Run: headless pygame with SDL's dummy video driver; simulated clock (each Clock.tick advances the game by its frame time, no real sleeping); random seed 0; keys injected as events and as key.get_pressed() state; mouse plan: one left click at the window centre at the start of phase 2, then a move to the lower-right quarter at the start of phase 3.
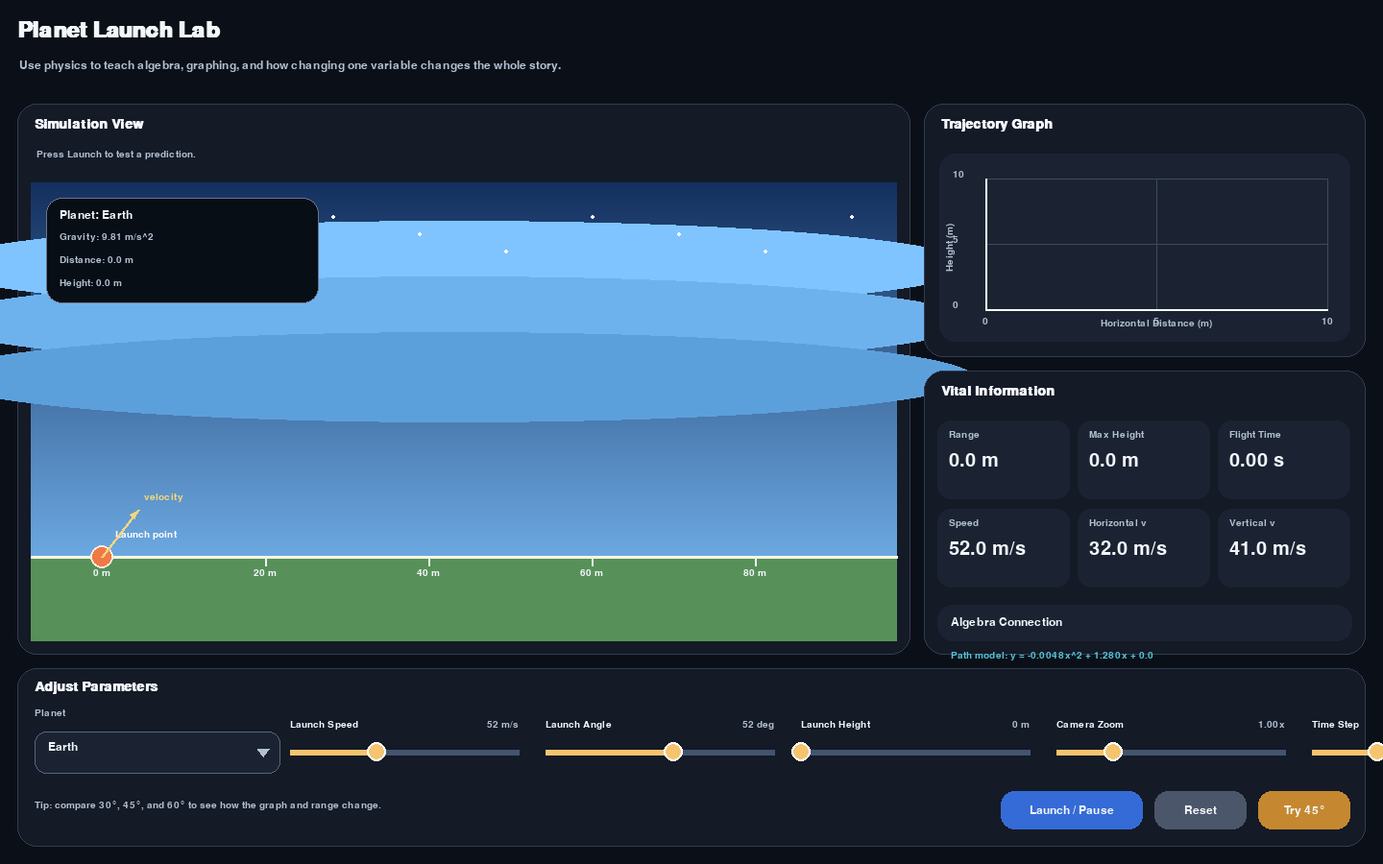
Frame 1 of 4 · flips 1–60 · no input
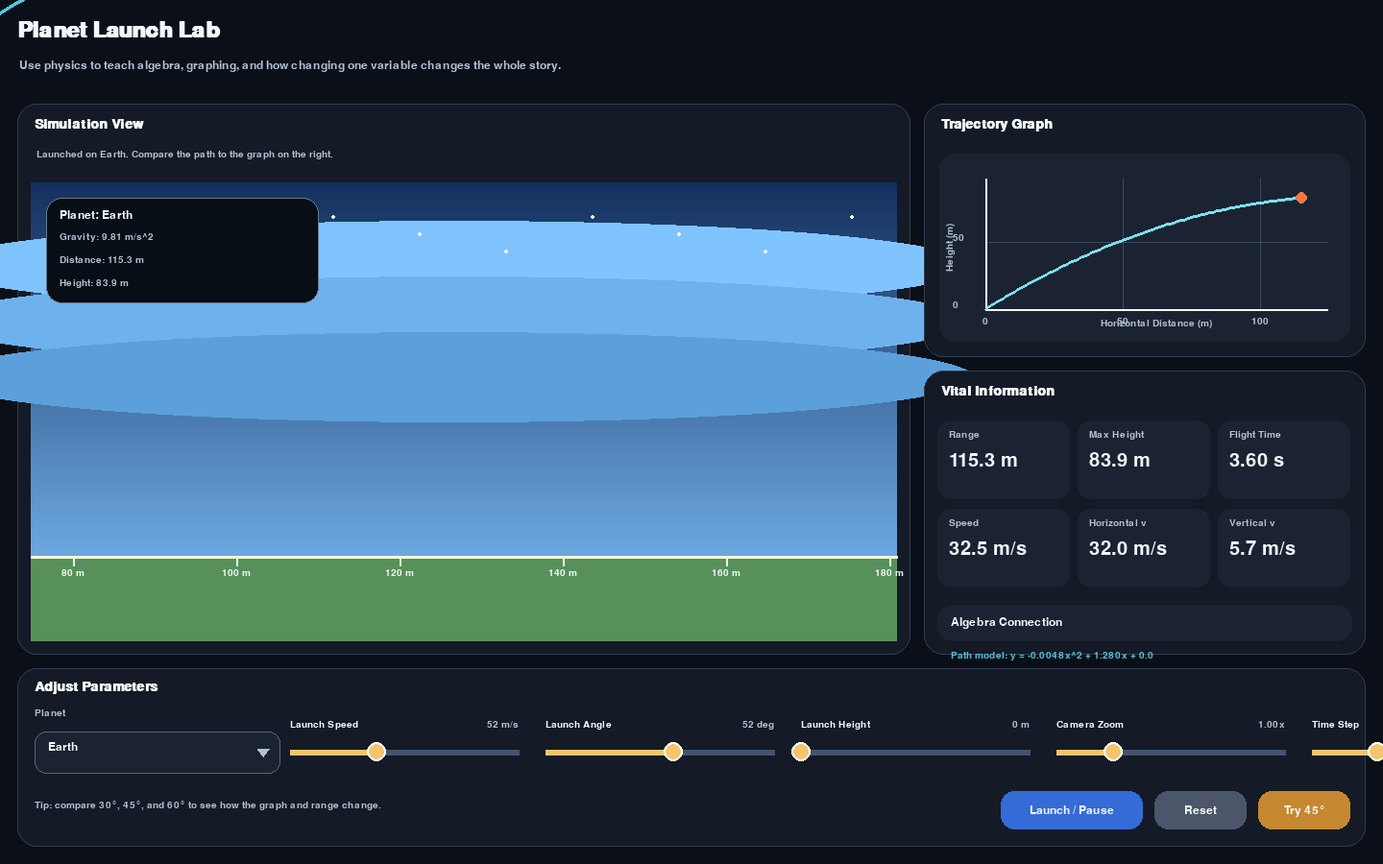
Frame 2 of 4 · flips 61–180 · clicked the window centre · tapped SPACE, RETURN · held RIGHT (→), D
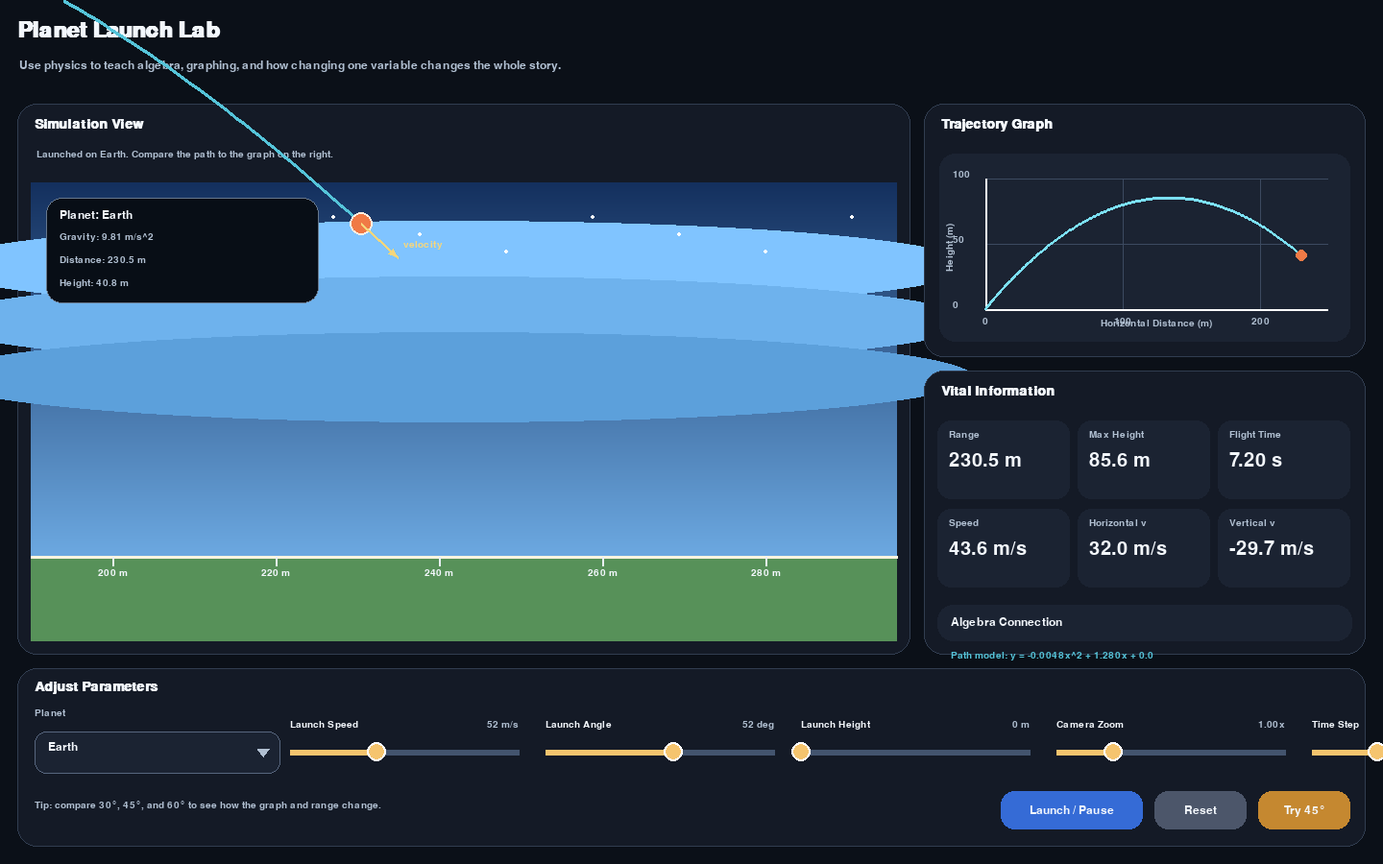
Frame 3 of 4 · flips 181–300 · moved the mouse to the lower-right quarter · held DOWN (↓), S
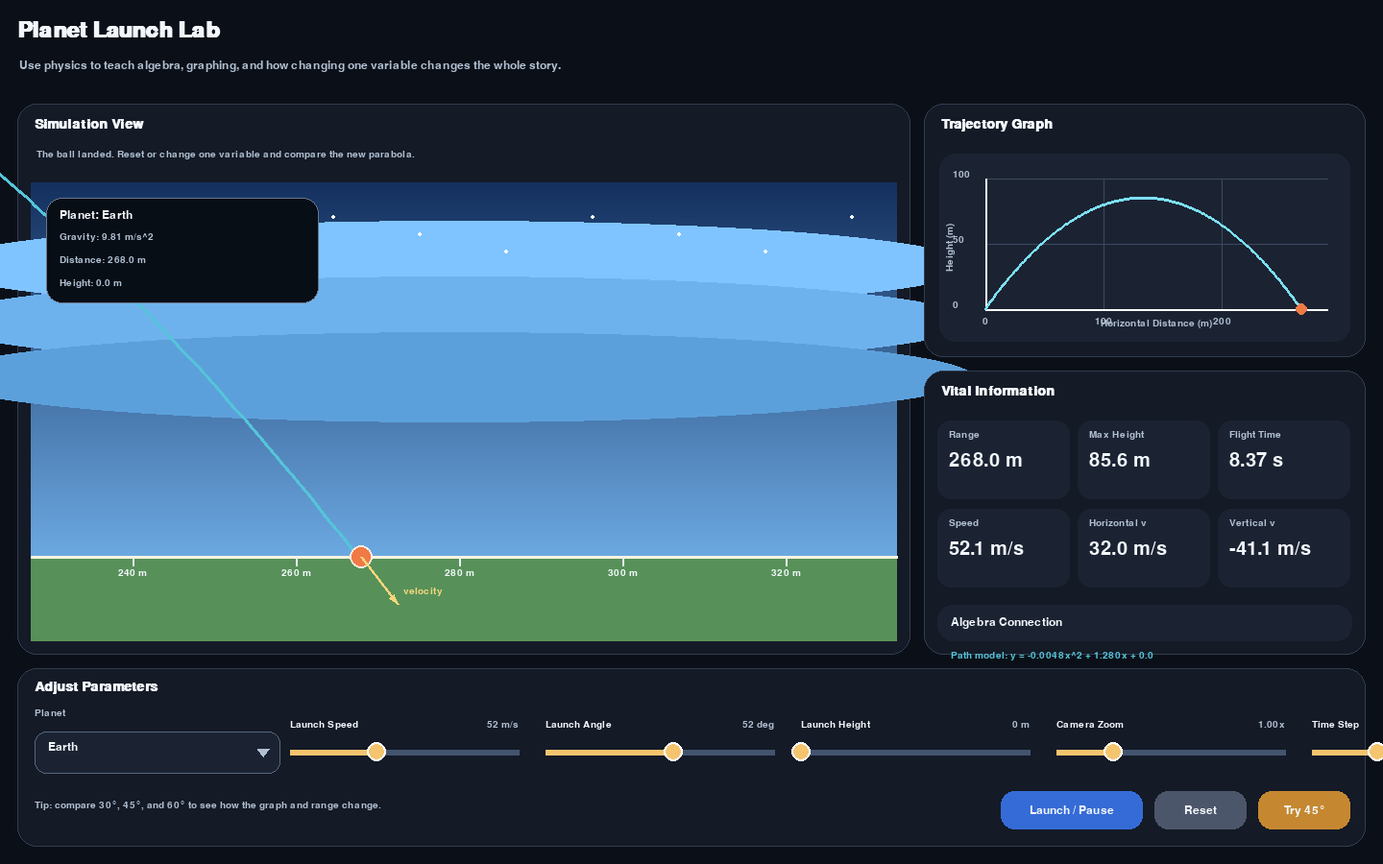
Frame 4 of 4 · flips 301–420 · held LEFT (←), A, UP (↑), W

The pygame program that drew these frames:

import math
from dataclasses import dataclass

import pygame


pygame.init()

WIDTH, HEIGHT = 1440, 900
MIN_WIDTH, MIN_HEIGHT = 1180, 760
FPS = 60

BG = (11, 16, 24)
PANEL = (20, 26, 38)
CARD = (27, 35, 50)
TEXT = (243, 247, 252)
MUTED = (177, 192, 210)
GRID = (60, 74, 96)
TRACK = (67, 84, 110)
KNOB = (245, 196, 110)
BALL = (240, 122, 70)
GRAPH_LINE = (123, 223, 242)
VECTOR = (245, 214, 123)
GROUND = (189, 140, 93)
WHITE = (255, 255, 255)


@dataclass(frozen=True)
class Planet:
    name: str
    gravity: float
    sky_top: tuple[int, int, int]
    sky_bottom: tuple[int, int, int]
    ground: tuple[int, int, int]
    accent: tuple[int, int, int]


PLANETS = [
    Planet("Mercury", 3.70, (33, 35, 42), (113, 92, 81), (137, 117, 103), (234, 194, 96)),
    Planet("Venus", 8.87, (84, 49, 27), (202, 135, 67), (170, 116, 65), (255, 226, 138)),
    Planet("Earth", 9.81, (20, 48, 94), (128, 196, 255), (87, 145, 89), (85, 196, 217)),
    Planet("Moon", 1.62, (18, 24, 34), (84, 98, 120), (135, 138, 145), (223, 231, 240)),
    Planet("Mars", 3.71, (74, 32, 25), (223, 116, 82), (153, 86, 62), (255, 198, 132)),
    Planet("Jupiter", 24.79, (67, 41, 28), (193, 143, 92), (164, 120, 82), (255, 221, 141)),
    Planet("Saturn", 10.44, (63, 58, 82), (204, 172, 118), (169, 142, 98), (250, 228, 177)),
    Planet("Neptune", 11.15, (19, 36, 77), (73, 124, 200), (84, 120, 160), (150, 220, 255)),
]


def clamp(value: float, minimum: float, maximum: float) -> float:
    return max(minimum, min(maximum, value))


def nice_number(value: float) -> float:
    if value <= 0:
        return 1
    exponent = math.floor(math.log10(value))
    fraction = value / (10 ** exponent)
    if fraction <= 1:
        nice_fraction = 1
    elif fraction <= 2:
        nice_fraction = 2
    elif fraction <= 5:
        nice_fraction = 5
    else:
        nice_fraction = 10
    return nice_fraction * (10 ** exponent)


class Button:
    def __init__(self, rect: pygame.Rect, text: str, fill: tuple[int, int, int], text_color: tuple[int, int, int] = TEXT):
        self.rect = rect
        self.text = text
        self.fill = fill
        self.text_color = text_color

    def draw(self, surface: pygame.Surface, font: pygame.font.Font) -> None:
        mouse = pygame.mouse.get_pos()
        hovered = self.rect.collidepoint(mouse)
        color = tuple(min(255, c + 18) for c in self.fill) if hovered else self.fill
        pygame.draw.rect(surface, color, self.rect, border_radius=14)
        label = font.render(self.text, True, self.text_color)
        surface.blit(label, label.get_rect(center=self.rect.center))

    def clicked(self, event: pygame.event.Event) -> bool:
        return event.type == pygame.MOUSEBUTTONDOWN and event.button == 1 and self.rect.collidepoint(event.pos)


class Slider:
    def __init__(self, label: str, minimum: float, maximum: float, value: float, fmt: str):
        self.label = label
        self.minimum = minimum
        self.maximum = maximum
        self.value = value
        self.fmt = fmt
        self.dragging = False
        self.track_rect = pygame.Rect(0, 0, 10, 10)

    def set_rect(self, rect: pygame.Rect) -> None:
        self.track_rect = rect

    def handle_event(self, event: pygame.event.Event) -> bool:
        if event.type == pygame.MOUSEBUTTONDOWN and event.button == 1 and self.track_rect.collidepoint(event.pos):
            self.dragging = True
            self._set_from_x(event.pos[0])
            return True
        if event.type == pygame.MOUSEBUTTONUP and event.button == 1:
            self.dragging = False
        if event.type == pygame.MOUSEMOTION and self.dragging:
            self._set_from_x(event.pos[0])
            return True
        return False

    def _set_from_x(self, x: float) -> None:
        left = self.track_rect.left
        width = max(self.track_rect.width, 1)
        ratio = clamp((x - left) / width, 0.0, 1.0)
        self.value = self.minimum + ratio * (self.maximum - self.minimum)

    def draw(self, surface: pygame.Surface, label_font: pygame.font.Font, value_font: pygame.font.Font) -> None:
        label = label_font.render(self.label, True, TEXT)
        surface.blit(label, (self.track_rect.x, self.track_rect.y - 28))

        value = value_font.render(self.fmt.format(self.value), True, MUTED)
        surface.blit(value, (self.track_rect.right - value.get_width(), self.track_rect.y - 28))

        pygame.draw.line(surface, TRACK, (self.track_rect.left, self.track_rect.centery), (self.track_rect.right, self.track_rect.centery), 6)
        ratio = (self.value - self.minimum) / (self.maximum - self.minimum)
        fill_x = self.track_rect.left + ratio * self.track_rect.width
        pygame.draw.line(surface, KNOB, (self.track_rect.left, self.track_rect.centery), (fill_x, self.track_rect.centery), 6)
        pygame.draw.circle(surface, KNOB, (int(fill_x), self.track_rect.centery), 10)
        pygame.draw.circle(surface, WHITE, (int(fill_x), self.track_rect.centery), 10, 2)


class Dropdown:
    def __init__(self, options: list[str], selected: str):
        self.options = options
        self.selected = selected
        self.rect = pygame.Rect(0, 0, 10, 10)
        self.open = False

    def set_rect(self, rect: pygame.Rect) -> None:
        self.rect = rect

    def handle_event(self, event: pygame.event.Event) -> str | None:
        if event.type != pygame.MOUSEBUTTONDOWN or event.button != 1:
            return None

        if self.rect.collidepoint(event.pos):
            self.open = not self.open
            return None

        if self.open:
            for index, option in enumerate(self.options):
                item_rect = pygame.Rect(self.rect.x, self.rect.bottom + 6 + index * (self.rect.height + 4), self.rect.width, self.rect.height)
                if item_rect.collidepoint(event.pos):
                    self.selected = option
                    self.open = False
                    return option
            self.open = False
        return None

    def draw(self, surface: pygame.Surface, font: pygame.font.Font, small_font: pygame.font.Font) -> None:
        pygame.draw.rect(surface, CARD, self.rect, border_radius=12)
        pygame.draw.rect(surface, (87, 102, 126), self.rect, 1, border_radius=12)
        title = small_font.render("Planet", True, MUTED)
        surface.blit(title, (self.rect.x, self.rect.y - 24))
        label = font.render(self.selected, True, TEXT)
        surface.blit(label, (self.rect.x + 14, self.rect.y + 10))
        pygame.draw.polygon(
            surface,
            MUTED,
            [
                (self.rect.right - 24, self.rect.y + 18),
                (self.rect.right - 12, self.rect.y + 18),
                (self.rect.right - 18, self.rect.y + 26),
            ],
        )

        if self.open:
            for index, option in enumerate(self.options):
                item_rect = pygame.Rect(self.rect.x, self.rect.bottom + 6 + index * (self.rect.height + 4), self.rect.width, self.rect.height)
                fill = (47, 61, 83) if option == self.selected else CARD
                pygame.draw.rect(surface, fill, item_rect, border_radius=10)
                pygame.draw.rect(surface, (87, 102, 126), item_rect, 1, border_radius=10)
                item = font.render(option, True, TEXT)
                surface.blit(item, (item_rect.x + 14, item_rect.y + 10))


class GravityLessonApp:
    def __init__(self) -> None:
        self.screen = pygame.display.set_mode((WIDTH, HEIGHT), pygame.RESIZABLE)
        pygame.display.set_caption("Planet Launch Lab")
        self.clock = pygame.time.Clock()

        self.title_font = pygame.font.SysFont("georgia", 34, bold=True)
        self.section_font = pygame.font.SysFont("georgia", 21, bold=True)
        self.label_font = pygame.font.SysFont("segoeui", 18)
        self.small_font = pygame.font.SysFont("segoeui", 15)
        self.metric_font = pygame.font.SysFont("segoeuisemibold", 30)
        self.button_font = pygame.font.SysFont("segoeuisemibold", 18)

        self.planet_dropdown = Dropdown([planet.name for planet in PLANETS], "Earth")
        self.speed_slider = Slider("Launch Speed", 10, 120, 52, "{:.0f} m/s")
        self.angle_slider = Slider("Launch Angle", 10, 85, 52, "{:.0f} deg")
        self.height_slider = Slider("Launch Height", 0, 80, 0, "{:.0f} m")
        self.zoom_slider = Slider("Camera Zoom", 0.6, 2.2, 1.0, "{:.2f}x")
        self.dt_slider = Slider("Time Step", 0.01, 0.08, 0.03, "{:.2f} s")

        self.launch_button = Button(pygame.Rect(0, 0, 10, 10), "Launch / Pause", (53, 107, 214))
        self.reset_button = Button(pygame.Rect(0, 0, 10, 10), "Reset", (76, 86, 106))
        self.balance_button = Button(pygame.Rect(0, 0, 10, 10), "Try 45°", (197, 136, 48))

        self.show_vectors = True
        self.status_text = "Press Launch to test a prediction."
        self.running = False

        self.range = 0.0
        self.max_height = 0.0
        self.time_elapsed = 0.0
        self.x = 0.0
        self.y = 0.0
        self.vx = 0.0
        self.vy = 0.0
        self.path: list[tuple[float, float]] = []
        self.reset_shot()

    @property
    def planet(self) -> Planet:
        for planet in PLANETS:
            if planet.name == self.planet_dropdown.selected:
                return planet
        return PLANETS[2]

    def reset_shot(self) -> None:
        angle = math.radians(self.angle_slider.value)
        speed = self.speed_slider.value
        self.x = 0.0
        self.y = self.height_slider.value
        self.vx = speed * math.cos(angle)
        self.vy = speed * math.sin(angle)
        self.range = 0.0
        self.max_height = self.y
        self.time_elapsed = 0.0
        self.path = [(self.x, self.y)]
        self.running = False
        self.status_text = "Press Launch to test a prediction."

    def toggle_launch(self) -> None:
        if self.y <= 0 and len(self.path) > 1:
            self.reset_shot()
        self.running = not self.running
        if self.running:
            self.status_text = f"Launched on {self.planet.name}. Compare the path to the graph on the right."
        else:
            self.status_text = "Simulation paused. Adjust a parameter or resume the launch."

    def set_balanced_shot(self) -> None:
        self.angle_slider.value = 45.0
        self.reset_shot()
        self.status_text = "A 45 degree launch is a strong guess to compare against other angles."

    def update_simulation(self) -> None:
        if not self.running:
            return

        dt = self.dt_slider.value
        g = self.planet.gravity
        self.time_elapsed += dt
        self.x += self.vx * dt
        self.y += self.vy * dt - 0.5 * g * dt * dt
        self.vy -= g * dt
        if self.y <= 0:
            self.y = 0
            self.running = False
            self.status_text = "The ball landed. Reset or change one variable and compare the new parabola."
        self.range = self.x
        self.max_height = max(self.max_height, self.y)
        self.path.append((self.x, self.y))

    def layout(self) -> dict[str, pygame.Rect]:
        width, height = self.screen.get_size()
        width = max(width, MIN_WIDTH)
        height = max(height, MIN_HEIGHT)

        outer = 18
        gap = 14
        header_h = 78
        bottom_h = 186
        right_w = int(width * 0.32)

        header = pygame.Rect(outer, outer, width - outer * 2, header_h)
        content_top = header.bottom + 12
        content_h = height - content_top - outer - bottom_h - gap

        left = pygame.Rect(outer, content_top, width - right_w - outer * 2 - gap, content_h)
        right = pygame.Rect(left.right + gap, content_top, right_w, content_h)
        bottom = pygame.Rect(outer, left.bottom + gap, width - outer * 2, bottom_h)
        right_graph = pygame.Rect(right.x, right.y, right.width, int(right.height * 0.46))
        right_info = pygame.Rect(right.x, right_graph.bottom + gap, right.width, right.bottom - right_graph.bottom - gap)

        return {
            "header": header,
            "left": left,
            "right_graph": right_graph,
            "right_info": right_info,
            "bottom": bottom,
        }

    def draw(self) -> None:
        self.screen.fill(BG)
        panes = self.layout()

        self.draw_header(panes["header"])
        self.draw_simulation(panes["left"])
        self.draw_graph(panes["right_graph"])
        self.draw_info(panes["right_info"])
        self.draw_controls(panes["bottom"])
        pygame.display.flip()

    def draw_header(self, rect: pygame.Rect) -> None:
        title = self.title_font.render("Planet Launch Lab", True, TEXT)
        subtitle = self.label_font.render(
            "Use physics to teach algebra, graphing, and how changing one variable changes the whole story.",
            True,
            MUTED,
        )
        self.screen.blit(title, (rect.x, rect.y + 2))
        self.screen.blit(subtitle, (rect.x + 2, rect.y + 44))

    def draw_panel(self, rect: pygame.Rect) -> None:
        pygame.draw.rect(self.screen, PANEL, rect, border_radius=20)
        pygame.draw.rect(self.screen, (49, 61, 80), rect, 1, border_radius=20)

    def draw_simulation(self, rect: pygame.Rect) -> None:
        self.draw_panel(rect)
        header = self.section_font.render("Simulation View", True, TEXT)
        status = self.small_font.render(self.status_text, True, MUTED)
        self.screen.blit(header, (rect.x + 18, rect.y + 14))
        self.screen.blit(status, (rect.x + 20, rect.y + 48))

        view = pygame.Rect(rect.x + 14, rect.y + 82, rect.width - 28, rect.height - 96)
        self.draw_world(view)

    def draw_world(self, rect: pygame.Rect) -> None:
        planet = self.planet
        sky = pygame.Surface((rect.width, rect.height))
        for y in range(rect.height):
            blend = y / max(rect.height - 1, 1)
            color = tuple(int(planet.sky_top[i] * (1 - blend) + planet.sky_bottom[i] * blend) for i in range(3))
            pygame.draw.line(sky, color, (0, y), (rect.width, y))
        self.screen.blit(sky, rect.topleft)

        for band in range(3):
            band_rect = pygame.Rect(rect.x - 100, rect.y + 40 + band * 58, rect.width + 180, 94)
            tint = tuple(max(0, c - 18 * band) for c in planet.sky_bottom)
            pygame.draw.ellipse(self.screen, tint, band_rect)

        for index in range(12):
            star_x = rect.x + 45 + index * max(90, rect.width // 11)
            pygame.draw.circle(self.screen, WHITE, (star_x, rect.y + 36 + (index % 3) * 18), 2)

        ground_y = rect.bottom - 88
        pygame.draw.rect(self.screen, planet.ground, (rect.x, ground_y, rect.width, rect.bottom - ground_y))
        pygame.draw.line(self.screen, (253, 244, 224), (rect.x, ground_y), (rect.right, ground_y), 3)

        ppm = 8.5 * self.zoom_slider.value
        camera_x = max(self.x - rect.width * 0.30 / ppm, 0.0)

        def to_screen(wx: float, wy: float) -> tuple[int, int]:
            sx = rect.x + 74 + (wx - camera_x) * ppm
            sy = ground_y - wy * ppm
            return int(sx), int(sy)

        tick_step = max(10, int(nice_number(rect.width / ppm / 6)))
        visible_start = int(camera_x // tick_step) * tick_step
        visible_end = int(camera_x + rect.width / ppm) + tick_step
        for tick in range(visible_start, visible_end + 1, tick_step):
            sx, _ = to_screen(tick, 0)
            if rect.x <= sx <= rect.right:
                pygame.draw.line(self.screen, (234, 240, 247), (sx, ground_y), (sx, ground_y + 9), 2)
                label = self.small_font.render(f"{tick} m", True, TEXT)
                self.screen.blit(label, (sx - label.get_width() // 2, ground_y + 12))

        if len(self.path) > 1:
            points = [to_screen(px, py) for px, py in self.path]
            pygame.draw.lines(self.screen, planet.accent, False, points, 4)

        launch_pos = to_screen(0, self.height_slider.value)
        pygame.draw.circle(self.screen, WHITE, launch_pos, 8)
        launch_label = self.small_font.render("Launch point", True, WHITE)
        self.screen.blit(launch_label, (launch_pos[0] + 14, launch_pos[1] - 28))

        ball_pos = to_screen(self.x, self.y)
        pygame.draw.circle(self.screen, BALL, ball_pos, 12)
        pygame.draw.circle(self.screen, (255, 238, 225), ball_pos, 12, 2)

        if self.show_vectors:
            end = (ball_pos[0] + int(self.vx * 1.2), ball_pos[1] - int(self.vy * 1.2))
            pygame.draw.line(self.screen, VECTOR, ball_pos, end, 3)
            self.draw_arrowhead(end, math.atan2(ball_pos[1] - end[1], end[0] - ball_pos[0]), VECTOR)
            label = self.small_font.render("velocity", True, VECTOR)
            self.screen.blit(label, (end[0] + 6, end[1] - 18))

        overlay = pygame.Rect(rect.x + 16, rect.y + 16, 284, 110)
        pygame.draw.rect(self.screen, (8, 14, 22), overlay, border_radius=16)
        pygame.draw.rect(self.screen, (102, 119, 140), overlay, 1, border_radius=16)
        lines = [
            f"Planet: {planet.name}",
            f"Gravity: {planet.gravity:.2f} m/s^2",
            f"Distance: {self.range:.1f} m",
            f"Height: {self.y:.1f} m",
        ]
        for idx, text in enumerate(lines):
            font = self.label_font if idx == 0 else self.small_font
            color = TEXT if idx == 0 else MUTED
            rendered = font.render(text, True, color)
            self.screen.blit(rendered, (overlay.x + 14, overlay.y + 12 + idx * 24))

    def draw_arrowhead(self, tip: tuple[int, int], angle: float, color: tuple[int, int, int]) -> None:
        size = 10
        points = [
            tip,
            (tip[0] - size * math.cos(angle - 0.35), tip[1] + size * math.sin(angle - 0.35)),
            (tip[0] - size * math.cos(angle + 0.35), tip[1] + size * math.sin(angle + 0.35)),
        ]
        pygame.draw.polygon(self.screen, color, points)

    def draw_graph(self, rect: pygame.Rect) -> None:
        self.draw_panel(rect)
        title = self.section_font.render("Trajectory Graph", True, TEXT)
        self.screen.blit(title, (rect.x + 18, rect.y + 14))

        graph = pygame.Rect(rect.x + 16, rect.y + 52, rect.width - 32, rect.height - 68)
        pygame.draw.rect(self.screen, CARD, graph, border_radius=16)

        left = graph.x + 48
        bottom = graph.bottom - 34
        width = graph.width - 72
        height = graph.height - 60

        max_x = max(10.0, max(point[0] for point in self.path) * 1.08)
        max_y = max(10.0, max(point[1] for point in self.path) * 1.15 + 2)
        step_x = nice_number(max_x / 4)
        step_y = nice_number(max_y / 4)

        tick = 0.0
        while tick <= max_y + 0.01:
            y = bottom - (tick / max_y) * height
            pygame.draw.line(self.screen, GRID, (left, int(y)), (left + width, int(y)), 1)
            label = self.small_font.render(f"{tick:.0f}", True, MUTED)
            self.screen.blit(label, (left - 34, int(y) - 9))
            tick += step_y

        tick = 0.0
        while tick <= max_x + 0.01:
            x = left + (tick / max_x) * width
            pygame.draw.line(self.screen, GRID, (int(x), bottom), (int(x), bottom - height), 1)
            label = self.small_font.render(f"{tick:.0f}", True, MUTED)
            self.screen.blit(label, (int(x) - label.get_width() // 2, bottom + 8))
            tick += step_x

        pygame.draw.line(self.screen, WHITE, (left, bottom - height), (left, bottom), 2)
        pygame.draw.line(self.screen, WHITE, (left, bottom), (left + width, bottom), 2)

        if len(self.path) > 1:
            points = []
            for px, py in self.path:
                gx = left + (px / max_x) * width
                gy = bottom - (py / max_y) * height
                points.append((int(gx), int(gy)))
            pygame.draw.lines(self.screen, GRAPH_LINE, False, points, 3)
            pygame.draw.circle(self.screen, BALL, points[-1], 6)

        x_label = self.small_font.render("Horizontal Distance (m)", True, MUTED)
        self.screen.blit(x_label, (left + width // 2 - x_label.get_width() // 2, graph.bottom - 24))

        y_label = self.small_font.render("Height (m)", True, MUTED)
        y_surface = pygame.transform.rotate(y_label, 90)
        self.screen.blit(y_surface, (graph.x + 6, graph.y + graph.height // 2 - y_surface.get_height() // 2))

    def draw_info(self, rect: pygame.Rect) -> None:
        self.draw_panel(rect)
        title = self.section_font.render("Vital Information", True, TEXT)
        self.screen.blit(title, (rect.x + 18, rect.y + 14))

        cards = [
            ("Range", f"{self.range:.1f} m"),
            ("Max Height", f"{self.max_height:.1f} m"),
            ("Flight Time", f"{self.time_elapsed:.2f} s"),
            ("Speed", f"{math.hypot(self.vx, self.vy):.1f} m/s"),
            ("Horizontal v", f"{self.vx:.1f} m/s"),
            ("Vertical v", f"{self.vy:.1f} m/s"),
        ]

        card_w = (rect.width - 44) // 3
        for index, (label, value) in enumerate(cards):
            row = index // 3
            col = index % 3
            card = pygame.Rect(rect.x + 14 + col * (card_w + 8), rect.y + 52 + row * 92, card_w, 82)
            pygame.draw.rect(self.screen, CARD, card, border_radius=14)
            text = self.small_font.render(label, True, MUTED)
            val = self.metric_font.render(value, True, TEXT)
            self.screen.blit(text, (card.x + 12, card.y + 10))
            self.screen.blit(val, (card.x + 12, card.y + 32))

        eq_rect = pygame.Rect(rect.x + 14, rect.y + 244, rect.width - 28, rect.height - 258)
        pygame.draw.rect(self.screen, CARD, eq_rect, border_radius=16)
        section = self.label_font.render("Algebra Connection", True, TEXT)
        self.screen.blit(section, (eq_rect.x + 14, eq_rect.y + 12))

        angle = math.radians(self.angle_slider.value)
        speed = max(self.speed_slider.value, 0.001)
        g = self.planet.gravity
        a = -g / (2 * speed * speed * max(math.cos(angle) ** 2, 0.001))
        b = math.tan(angle)
        c = self.height_slider.value

        eq_lines = [
            f"Path model: y = {a:.4f}x^2 + {b:.3f}x + {c:.1f}",
            "This is a parabola, so students can match the picture to the graph and equation.",
            f"On {self.planet.name}, gravity is {g:.2f} m/s^2, which makes the x^2 term more negative",
            "when gravity gets stronger. That means the arc bends downward faster.",
        ]
        for index, line in enumerate(eq_lines):
            rendered = self.small_font.render(line, True, self.planet.accent if index == 0 else MUTED)
            self.screen.blit(rendered, (eq_rect.x + 14, eq_rect.y + 48 + index * 24))

    def draw_controls(self, rect: pygame.Rect) -> None:
        self.draw_panel(rect)
        title = self.section_font.render("Adjust Parameters", True, TEXT)
        self.screen.blit(title, (rect.x + 18, rect.y + 12))

        top = rect.y + 54
        col_w = (rect.width - 72) // 5

        self.planet_dropdown.set_rect(pygame.Rect(rect.x + 18, top + 12, col_w - 10, 44))
        self.planet_dropdown.draw(self.screen, self.label_font, self.small_font)

        sliders = [
            self.speed_slider,
            self.angle_slider,
            self.height_slider,
            self.zoom_slider,
            self.dt_slider,
        ]
        for index, slider in enumerate(sliders, start=1):
            x = rect.x + 18 + index * col_w
            slider.set_rect(pygame.Rect(x, top + 28, col_w - 28, 10))
            slider.draw(self.screen, self.small_font, self.small_font)

        button_y = rect.bottom - 58
        self.launch_button.rect = pygame.Rect(rect.right - 380, button_y, 148, 40)
        self.reset_button.rect = pygame.Rect(rect.right - 220, button_y, 96, 40)
        self.balance_button.rect = pygame.Rect(rect.right - 112, button_y, 96, 40)
        self.launch_button.draw(self.screen, self.button_font)
        self.reset_button.draw(self.screen, self.button_font)
        self.balance_button.draw(self.screen, self.button_font)

        hint = self.small_font.render("Tip: compare 30°, 45°, and 60° to see how the graph and range change.", True, MUTED)
        self.screen.blit(hint, (rect.x + 18, rect.bottom - 48))

    def handle_event(self, event: pygame.event.Event) -> None:
        if event.type == pygame.QUIT:
            raise SystemExit

        if event.type == pygame.VIDEORESIZE:
            width = max(MIN_WIDTH, event.w)
            height = max(MIN_HEIGHT, event.h)
            self.screen = pygame.display.set_mode((width, height), pygame.RESIZABLE)

        changed_planet = self.planet_dropdown.handle_event(event)
        if changed_planet:
            self.reset_shot()

        sliders = [self.speed_slider, self.angle_slider, self.height_slider, self.zoom_slider, self.dt_slider]
        any_changed = False
        for slider in sliders:
            if slider.handle_event(event):
                any_changed = True
        if any_changed and not self.running:
            self.reset_shot()

        if self.launch_button.clicked(event):
            self.toggle_launch()
        elif self.reset_button.clicked(event):
            self.reset_shot()
        elif self.balance_button.clicked(event):
            self.set_balanced_shot()

        if event.type == pygame.KEYDOWN:
            if event.key == pygame.K_SPACE:
                self.toggle_launch()
            elif event.key == pygame.K_v:
                self.show_vectors = not self.show_vectors

    def run(self) -> None:
        while True:
            for event in pygame.event.get():
                self.handle_event(event)

            self.update_simulation()
            self.draw()
            self.clock.tick(FPS)


if __name__ == "__main__":
    GravityLessonApp().run()
